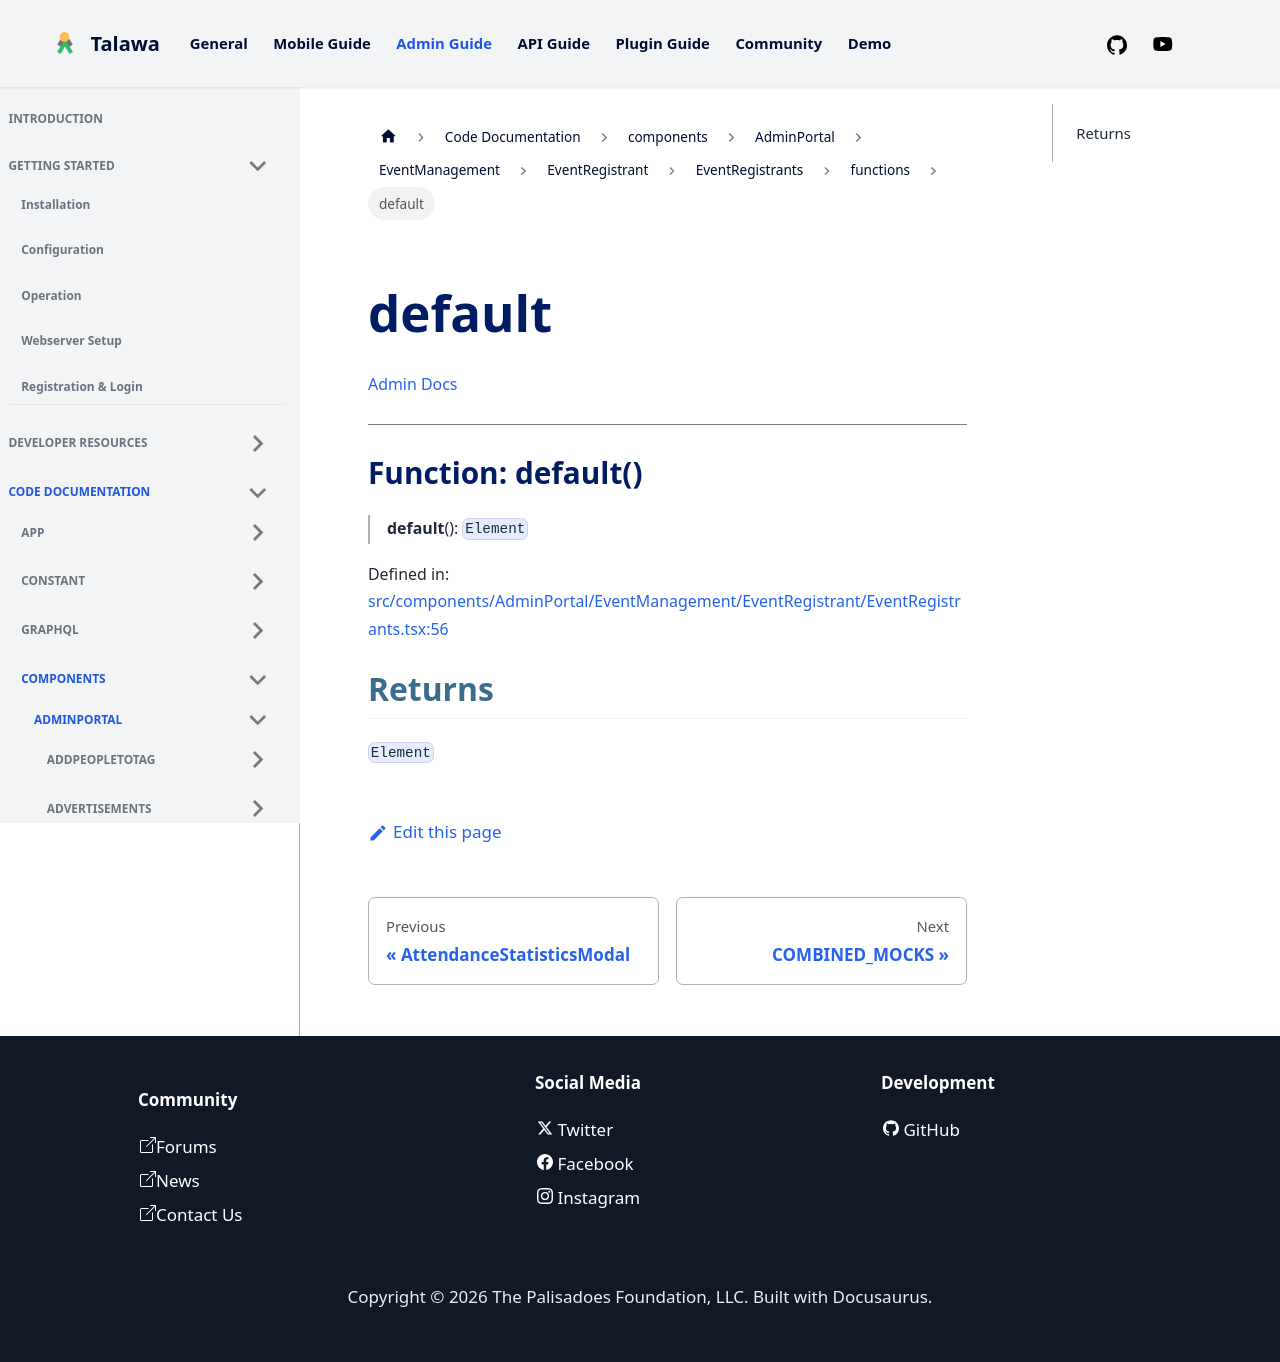

repository: PalisadoesFoundation/talawa-admin · page: docs/auto-docs/components/AdminPortal/EventManagement/EventRegistrant/EventRegistrants/functions/default/index.html · generator: docusaurus

[Admin Docs](/)

***

# Function: default()

> **default**(): `Element`

Defined in: [src/components/AdminPortal/EventManagement/EventRegistrant/EventRegistrants.tsx:56](https://github.com/PalisadoesFoundation/talawa-admin/blob/main/src/components/AdminPortal/EventManagement/EventRegistrant/EventRegistrants.tsx#L56)

## Returns

`Element`
